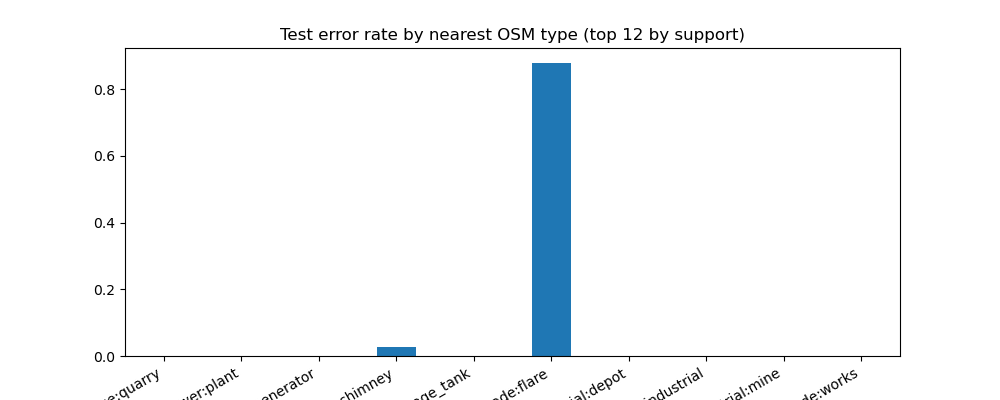

The data file committed next to this chart (first rows):
nearest_osm_type, n, err
landuse:quarry, 2332, 0.0
power:plant, 251, 0.0
power:generator, 125, 0.0
man_made:chimney, 74, 0.027
man_made:storage_tank, 29, 0.0
man_made:flare, 25, 0.88
industrial:depot, 3, 0.0
landuse:industrial, 2, 0.0
industrial:mine, 1, 0.0
man_made:works, 1, 0.0
